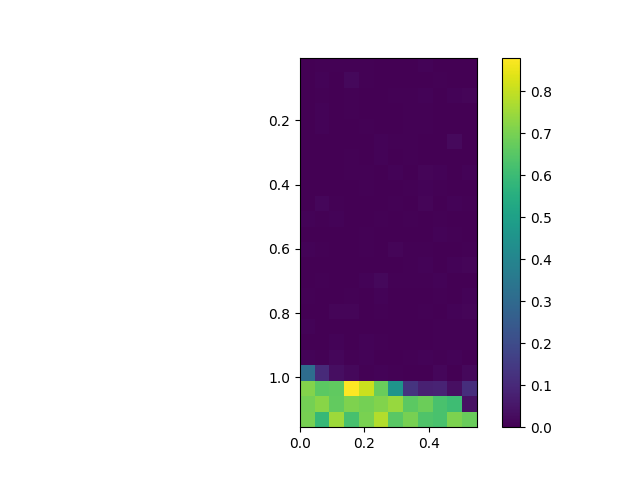

The table this chart was drawn from, first rows:
, 0.0, 0.05, 0.1, 0.15000000000000002, 0.2, 0.25, 0.30000000000000004, 0.35000000000000003, 0.4, 0.45, 0.5, 0.55
0.005, 0.001893, 0.006362, 0.006756, 0.003669, 0.005091, 0.002487, 0.0006849, 0.001385, 0.009084, 0.00319, 0.001197, 0.001857
0.055, 0.0, 0.009452, 0.001096, 0.01947, 0.006626, 0.002096, 0.00182, 0.000951, 6.261672655501122e-05, 0.006382, 0.003013, 8.735209516179919e-07
0.105, 0.0, 0.003555, 0.003343, 0.004237, 0.002642, 6.062211457331948e-05, 0.004705, 0.006157, 0.009596, 0.0017, 0.009513, 0.01104
0.155, 0.0, 0.008193, 0.002995, 0.004767, 0.0002109, 0.002243, 0.001402, 0.00364, 0.003543, 0.0006117, 0.0009618, 0.003406
0.205, 0.0, 0.007985, 0.0002794, 0.0003685, 0.006725, 0.002159, 0.001615, 0.005862, 0.006111, 1.0903768638354308e-05, 0.0001898, 0.0001553
0.255, 0.0, 0.002943, 0.0005119, 0.0001616, 0.0006266, 0.0073, 0.004511, 0.00466, 0.001055, 0.001506, 0.02135, 0.002971
0.305, 0.0, 0.002694, 0.002367, 0.004362, 0.001495, 0.007506, 0.001883, 0.003607, 0.00193, 0.001391, 0.0005174, 0.002775
0.355, 0.0, 0.001038, 0.0005057, 0.00642, 0.004028, 0.002495, 0.007962, 0.002102, 0.01105, 0.009414, 0.002422, 0.009428
0.405, 0.0, 0.003397, 0.0003766, 0.003372, 0.004602, 0.0005735, 0.002235, 0.003906, 0.007009, 0.006415, 0.00246, 0.001909
0.455, 0.0, 0.01627, 0.005507, 0.002505, 0.003291, 0.0008948, 0.006491, 0.001198, 0.01098, 0.001911, 0.00752, 0.006101
0.505, 0.007494, 0.003765, 0.009855, 0.001377, 0.0006787, 0.006774, 0.0001455, 0.003819, 0.00279, 0.003718, 0.003034, 0.001727
0.555, 0.0, 0.001259, 0.0005775, 0.00269, 0.004976, 0.002822, 0.002887, 0.0004442, 0.0002599, 0.007412, 0.005725, 0.002746
0.605, 0.01023, 0.005007, 0.001938, 0.001644, 0.005283, 0.002696, 0.01057, 0.004457, 0.003896, 0.001489, 0.0008118, 0.005809
0.655, 0.0001419, 0.002568, 0.0004274, 0.002685, 0.001112, 0.002968, 0.0006439, 0.004892, 0.01014, 0.0009468, 0.007965, 0.01098
0.705, 0.003365, 0.004481, 0.003076, 0.0003642, 0.008337, 0.01726, 0.003542, 0.004179, 0.005126, 0.007356, 0.002398, 0.002153
0.755, 0.005122, 0.002463, 0.0007678, 0.005945, 0.001523, 0.00756, 0.003005, 5.9000472329700516e-05, 0.0007524, 0.005453, 0.0005979, 0.009042
0.805, 0.0001813, 0.001672, 0.01087, 0.01053, 0.0007419, 0.004116, 0.001662, 0.001531, 0.00397, 0.001578, 0.00961, 0.0111
0.855, 0.009571, 0.003379, 0.001129, 0.003151, 0.002719, 0.001916, 0.0002665, 0.002232, 0.0002478, 0.005052, 0.005152, 0.005575
0.905, 0.0005129, 0.003095, 0.007492, 0.002531, 0.008154, 0.003811, 0.002068, 0.0009646, 0.000603, 0.004412, 0.004667, 0.004965
0.955, 0.00714, 0.005489, 0.01591, 0.003897, 0.008856, 0.000582, 0.0008633, 0.005571, 0.008217, 0.003635, 0.009303, 0.001682
1.005, 0.3133, 0.1056, 0.03146, 0.018, 0.004276, 0.008696, 0.005928, 0.002053, 6.417236211804567e-05, 0.01603, 0.001661, 0.01767
1.055, 0.717, 0.6568, 0.6655, 0.8802, 0.8085, 0.6774, 0.4555, 0.1328, 0.0804, 0.08828, 0.0345, 0.1162
1.105, 0.696, 0.7226, 0.6694, 0.7114, 0.6961, 0.714, 0.7456, 0.6584, 0.6829, 0.6261, 0.6066, 0.04118
1.155, 0.7014, 0.589, 0.75, 0.6252, 0.7019, 0.7784, 0.6563, 0.7006, 0.6384, 0.6292, 0.7062, 0.6777
